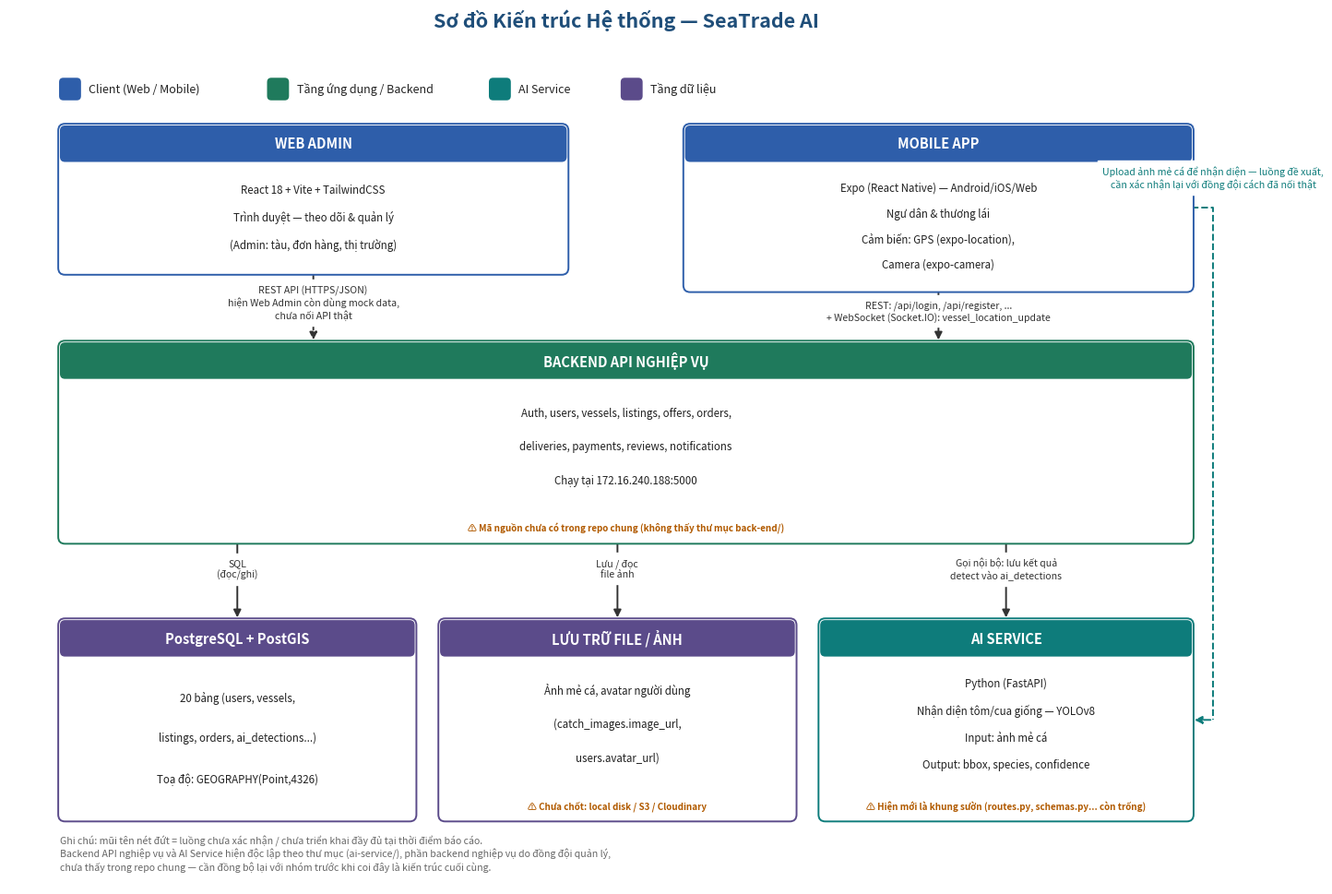

The matplotlib source for this figure: (Note: this script raises an exception after producing the figure.)
import matplotlib
matplotlib.use("Agg")
import matplotlib.pyplot as plt
from matplotlib.patches import FancyBboxPatch, FancyArrowPatch

C_CLIENT  = "#2E5EAA"   # Web Admin / Mobile App
C_APP     = "#1F7A5C"   # Backend API nghiệp vụ
C_AI      = "#0E7C7B"   # AI Service
C_DATA    = "#5B4B8A"   # PostgreSQL / lưu trữ file

FIG_W, FIG_H = 14.6, 9.8
fig, ax = plt.subplots(figsize=(FIG_W, FIG_H), dpi=200)
ax.set_xlim(0, FIG_W)
ax.set_ylim(0, FIG_H)
ax.axis("off")

def box(x, y, w, h, title, lines, color, title_fs=10.5, line_fs=8.3, warn_note=None):
    fb = FancyBboxPatch((x, y), w, h, boxstyle="round,pad=0.02,rounding_size=0.08",
                         linewidth=1.4, edgecolor=color, facecolor="white", zorder=3)
    ax.add_patch(fb)
    header_h = 0.42
    header = FancyBboxPatch((x, y + h - header_h), w, header_h,
                             boxstyle="round,pad=0.0,rounding_size=0.06", linewidth=0, facecolor=color, zorder=4)
    ax.add_patch(header)
    ax.text(x + w/2, y + h - header_h/2, title, ha="center", va="center",
            fontsize=title_fs, color="white", fontweight="bold", zorder=5)
    n = len(lines)
    body_h = h - header_h - (0.32 if warn_note else 0)
    for i, ln in enumerate(lines):
        ax.text(x + w/2, y + h - header_h - body_h*(i+1)/(n+1), ln, ha="center", va="center",
                fontsize=line_fs, color="#222222", zorder=5)
    if warn_note:
        ax.text(x + w/2, y + 0.16, warn_note, ha="center", va="center",
                fontsize=7.1, color="#B15A00", fontweight="bold", zorder=5)
    return (x, y, w, h)

def edge(b, side, at=None):
    """Điểm trên cạnh box. `at` là toạ độ tuyệt đối x (top/bottom) hoặc y (left/right);
    None = giữa cạnh."""
    x, y, w, h = b
    if side == "top":
        return (at if at is not None else x + w/2, y + h)
    if side == "bottom":
        return (at if at is not None else x + w/2, y)
    if side == "left":
        return (x, at if at is not None else y + h/2)
    if side == "right":
        return (x + w, at if at is not None else y + h/2)

def straight(p1, p2, label="", color="#333333", lw=1.4, dashed=False, label_pos=0.5, label_dy=0.14, label_fs=7.6, ha="center"):
    a = FancyArrowPatch(p1, p2, arrowstyle="-|>", mutation_scale=12, linewidth=lw, color=color,
                         zorder=2, shrinkA=2, shrinkB=2, linestyle=("dashed" if dashed else "solid"))
    ax.add_patch(a)
    if label:
        mx = p1[0] + (p2[0]-p1[0])*label_pos
        my = p1[1] + (p2[1]-p1[1])*label_pos
        ax.text(mx, my + label_dy, label, ha=ha, va="center", fontsize=label_fs,
                color=color, zorder=6, backgroundcolor="white")

def polyline(points, label="", color="#333333", lw=1.4, dashed=False, label_idx=1, label_dy=0.16, label_fs=7.6):
    xs = [p[0] for p in points]
    ys = [p[1] for p in points]
    ax.plot(xs[:-1], ys[:-1], color=color, linewidth=lw, zorder=2, linestyle=("dashed" if dashed else "solid"))
    a = FancyArrowPatch(points[-2], points[-1], arrowstyle="-|>", mutation_scale=12, linewidth=lw,
                         color=color, zorder=2, linestyle=("dashed" if dashed else "solid"))
    ax.add_patch(a)
    if label:
        p = points[label_idx]
        ax.text(p[0], p[1] + label_dy, label, ha="center", va="center", fontsize=label_fs,
                color=color, zorder=6, backgroundcolor="white")

# ============ Row 1: Client ============
web = box(0.6, 7.05, 6.0, 1.7, "WEB ADMIN",
          ["React 18 + Vite + TailwindCSS", "Trình duyệt — theo dõi & quản lý",
           "(Admin: tàu, đơn hàng, thị trường)"], C_CLIENT)
mobile = box(8.0, 6.85, 6.0, 1.9, "MOBILE APP",
             ["Expo (React Native) — Android/iOS/Web", "Ngư dân & thương lái",
              "Cảm biến: GPS (expo-location),", "Camera (expo-camera)"], C_CLIENT)

# ============ Row 2: Backend hub (full width) ============
backend = box(0.6, 3.95, 13.4, 2.3, "BACKEND API NGHIỆP VỤ",
              ["Auth, users, vessels, listings, offers, orders,", "deliveries, payments, reviews, notifications",
               "Chạy tại 172.16.240.188:5000"],
              C_APP, warn_note="⚠ Mã nguồn chưa có trong repo chung (không thấy thư mục back-end/)")

# ============ Row 3: AI / Data ============
db = box(0.6, 0.75, 4.2, 2.3, "PostgreSQL + PostGIS",
         ["20 bảng (users, vessels,", "listings, orders, ai_detections...)",
          "Toạ độ: GEOGRAPHY(Point,4326)"], C_DATA)
storage = box(5.1, 0.75, 4.2, 2.3, "LƯU TRỮ FILE / ẢNH",
              ["Ảnh mẻ cá, avatar người dùng", "(catch_images.image_url,", "users.avatar_url)"],
              C_DATA, warn_note="⚠ Chưa chốt: local disk / S3 / Cloudinary")
ai = box(9.6, 0.75, 4.4, 2.3, "AI SERVICE",
         ["Python (FastAPI)", "Nhận diện tôm/cua giống — YOLOv8",
          "Input: ảnh mẻ cá", "Output: bbox, species, confidence"],
         C_AI, warn_note="⚠ Hiện mới là khung sườn (routes.py, schemas.py... còn trống)")

# ============ Mũi tên: Client -> Backend (thẳng, không cắt nhau) ============
straight(edge(web, "bottom"), edge(backend, "top", at=web[0]+web[2]/2),
         "REST API (HTTPS/JSON)\nhiện Web Admin còn dùng mock data,\nchưa nối API thật", dashed=True, label_dy=0.06)
straight(edge(mobile, "bottom"), edge(backend, "top", at=mobile[0]+mobile[2]/2),
         "REST: /api/login, /api/register, ...\n+ WebSocket (Socket.IO): vessel_location_update",
         label_dy=0.06)

# ============ Mũi tên: Backend -> DB / Storage / AI (thẳng, không cắt nhau) ============
straight(edge(backend, "bottom", at=db[0]+db[2]/2), edge(db, "top"), "SQL\n(đọc/ghi)")
straight(edge(backend, "bottom", at=storage[0]+storage[2]/2), edge(storage, "top"), "Lưu / đọc\nfile ảnh")
straight(edge(backend, "bottom", at=ai[0]+ai[2]/2), edge(ai, "top"),
         "Gọi nội bộ: lưu kết quả\ndetect vào ai_detections")

# ============ Mobile -> AI: đường vòng ngoài rìa phải, đề xuất/chưa xác nhận ============
corridor_x = FIG_W - 0.35
polyline([
    edge(mobile, "right"),
    (corridor_x, mobile[1] + mobile[3]/2),
    (corridor_x, ai[1] + ai[3]/2),
    edge(ai, "right"),
], "Upload ảnh mẻ cá để nhận diện — luồng đề xuất,\ncần xác nhận lại với đồng đội cách đã nối thật",
   color="#0E7C7B", dashed=True, label_idx=1, label_dy=0.35)

# ============ Legend ============
legend_items = [("Client (Web / Mobile)", C_CLIENT), ("Tầng ứng dụng / Backend", C_APP),
                 ("AI Service", C_AI), ("Tầng dữ liệu", C_DATA)]
lx = 0.6
ly = FIG_H - 0.75
for label, color in legend_items:
    ax.add_patch(FancyBboxPatch((lx, ly), 0.24, 0.24, boxstyle="round,pad=0.01,rounding_size=0.05",
                                 linewidth=0, facecolor=color, zorder=5))
    ax.text(lx + 0.34, ly + 0.12, label, ha="left", va="center", fontsize=9, color="#222222", zorder=5)
    lx += 0.34 + len(label) * 0.082 + 0.4

note = ("Ghi chú: mũi tên nét đứt = luồng chưa xác nhận / chưa triển khai đầy đủ tại thời điểm báo cáo.\n"
        "Backend API nghiệp vụ và AI Service hiện độc lập theo thư mục (ai-service/), phần backend nghiệp vụ do đồng đội quản lý,\n"
        "chưa thấy trong repo chung — cần đồng bộ lại với nhóm trước khi coi đây là kiến trúc cuối cùng.")
ax.text(0.6, 0.15, note, ha="left", va="bottom", fontsize=7.6, color="#666666")

ax.set_title("Sơ đồ Kiến trúc Hệ thống — SeaTrade AI", fontsize=15.5, fontweight="bold", y=1.0, color="#1F4E79")

plt.tight_layout()
plt.savefig("/home/claude/seatrade-db-v2/architecture.png", dpi=200, bbox_inches="tight", facecolor="white")
print("saved")
